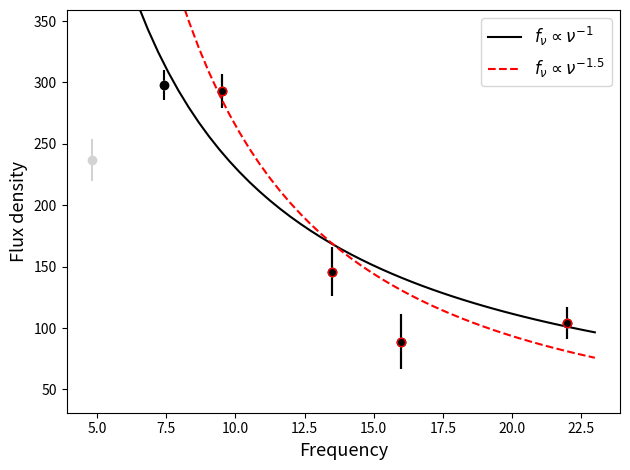

Write Python code to recreate this figure.
""" Plot the spectral index (or just spectrum) of the ultra-long GRB130925A """
import numpy as np
import matplotlib.pyplot as plt
from scipy.optimize import curve_fit


def fitfunc(x,a,beta):
    return a*(x**beta)

dt = 2 # days
z = 0.347
freq = np.array([4.8, 7.4, 9.5, 13.5, 16.0, 22.0])
f = np.array([237, 298, 293, 146, 89, 104])
ef = np.array([17, 12, 14, 20, 22, 13])
plt.errorbar(freq, f, ef, fmt='o', c='lightgrey')

#freq = freq * (1+z)
#f = f / (1+z)
#ef = ef / (1+z)
#plt.errorbar(freq, f, ef, fmt='o', c='k')

plt.errorbar(freq[1:], f[1:], ef[1:], fmt='o', c='k')
popt,pcov = curve_fit(fitfunc, freq[1:], f[1:], sigma=ef[1:], absolute_sigma=False)
print(popt[1], np.sqrt(pcov[1,1]))
xplot = np.linspace(5,23)
yplot = fitfunc(xplot,*popt)
plt.plot(xplot, yplot, c='k', label=r'$f_\nu \propto \nu^{-1}$')

plt.errorbar(freq[2:], f[2:], ef[2:], fmt='o', c='k', mec='red')
popt,pcov = curve_fit(fitfunc, freq[2:], f[2:], sigma=ef[2:], absolute_sigma=False)
print(popt[1], np.sqrt(pcov[1,1]))
xplot = np.linspace(5,23)
yplot = fitfunc(xplot,*popt)
plt.plot(xplot, yplot, c='red', ls='--', label=r'$f_\nu \propto \nu^{-1.5}$')

plt.legend(fontsize=12)
plt.xlabel("Frequency", fontsize=13)
plt.ylabel("Flux density", fontsize=13)
plt.ylim(31, 359)
plt.tight_layout()
plt.show()

#plt.savefig("grb130925a.png", dpi=200)
#plt.close()
